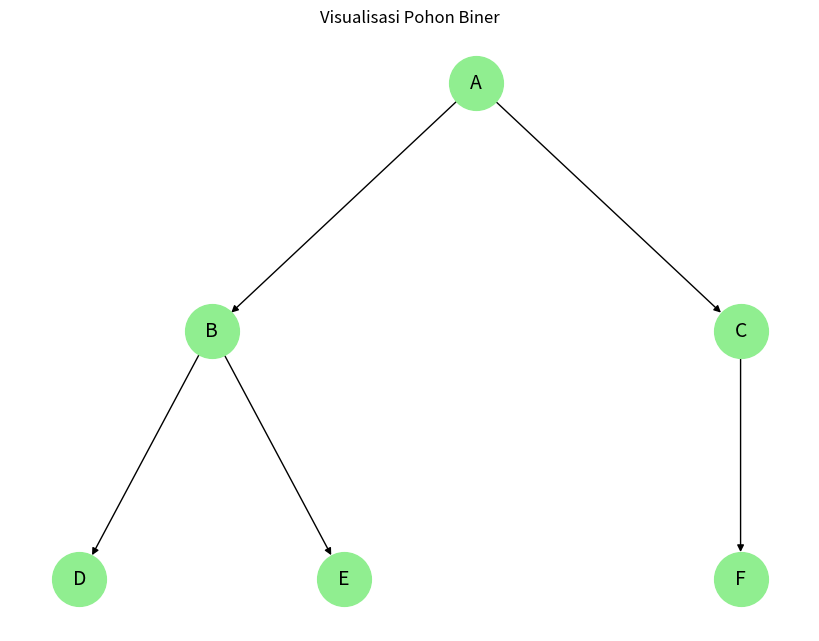

The matplotlib source for this figure:
# Mengambil libary
import matplotlib.pyplot as plt
import networkx as nx

#Membuat class
class TreeNode:
    def __init__(self, value):
        self.value = value
        self.left = None
        self.right = None

    #Fungsi untuk menghitung tinggi 
    def height(self, node):
        if node is None:
            return -1  
        return 1 + max(self.height(node.left), self.height(node.right))

    #Fungsi inoder, preorder, dan postorder
    def inorder(self, root):
        return self.inorder(root.left) + [root.value] + self.inorder(root.right) if root else []

    def preorder(self, root):
        return [root.value] + self.preorder(root.left) + self.preorder(root.right) if root else []

    def postorder(self, root):
        return self.postorder(root.left) + self.postorder(root.right) + [root.value] if root else []
    
    

# Membuat tree
tree = TreeNode('A')
tree.left = TreeNode('B')
tree.right = TreeNode('C')
tree.left.left = TreeNode('D')
tree.left.right = TreeNode('E')
tree.right.left = TreeNode('F')

# memanggil fungsi height
print("Tinggi pohon:", tree.height(tree)) 

# memanggil inoder, preorder, dan postorder
print("Inorder Traversal:", tree.inorder(tree))
print("Preorder Traversal:", tree.preorder(tree))
print("Postorder Traversal:", tree.postorder(tree))

# Memvisualisasikan graph
G = nx.DiGraph()  

def add_edges(graph, node):
    if node:
        if node.left:
            graph.add_edge(node.value, node.left.value)
            add_edges(graph, node.left)
        if node.right:
            graph.add_edge(node.value, node.right.value)
            add_edges(graph, node.right)
add_edges(G, tree)

def hierarchy_pos(G, root, width=1.0, vert_gap=0.2, vert_loc=0, xcenter=0.5):
    pos = {}
    def _hierarchy_pos(G, root, leftmost, width, vert_gap, vert_loc, xcenter, pos, parent=None):
        children = list(G.neighbors(root))
        if parent is not None and parent in children:
            children.remove(parent)
        if len(children) != 0:
            dx = width / len(children)
            nextx = xcenter - width / 2 - dx / 2
            for child in children:
                nextx += dx
                pos = _hierarchy_pos(G, child, leftmost, dx, vert_gap, vert_loc - vert_gap, nextx, pos, root)
        pos[root] = (xcenter, vert_loc)
        return pos

    return _hierarchy_pos(G, root, 0, width, vert_gap, vert_loc, xcenter, pos)
pos = hierarchy_pos(G, tree.value)

plt.figure(figsize=(8, 6))
nx.draw(G, pos, with_labels=True, node_color='lightgreen', node_size=1500, font_size=14, arrows=True)
plt.title("Visualisasi Pohon Biner")
plt.show()
